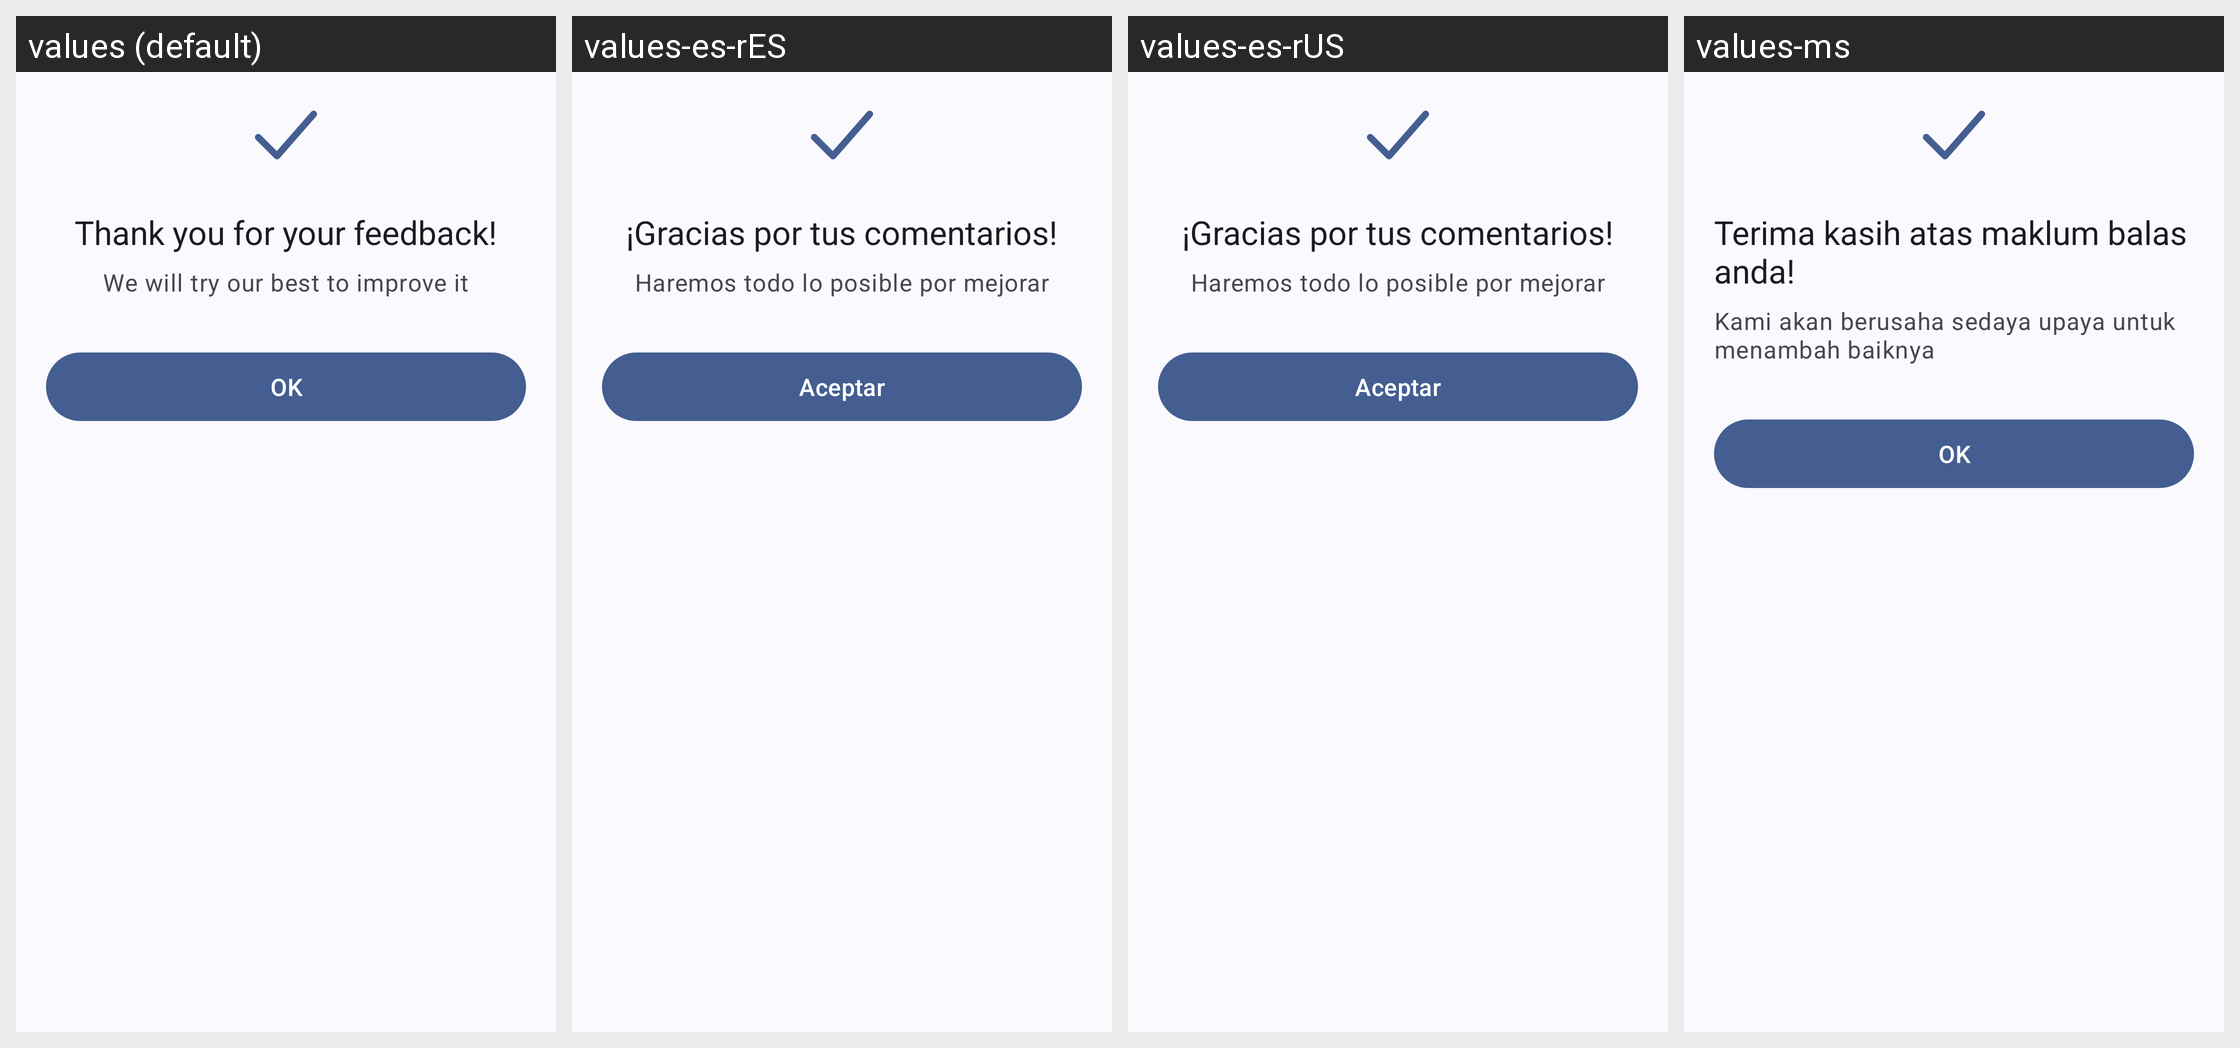

Locale-by-locale string values for the Android screen shown in this grid:
Android screen res/layout/bottom_sheet_feedback_success.xml rendered under 4 locales, left to right: values (default), values-es-rES, values-es-rUS, values-ms. Device: Nexus 5 (rendered at 1080×1920; each locale shown at half size, 540×960, under a caption strip naming it); theme Theme.MusicDownloader.
Other locales in the repository, not shown: values-ar, values-bn, values-ca, values-cs, values-de, values-es, values-et, values-fa, values-fr-rCA, values-fr-rFR, values-gl, values-hi, values-hr, values-hu, values-in, values-ja, values-ko, values-mn, values-pl, values-pt, values-pt-rBR, values-pt-rPT, values-ru, values-ta, values-th, values-uk, values-vi, values-zh-rCN, values-zh-rTW.
Strings drawn on this screen, with the default value and each locale's value (text and hints the layout hard-codes, and strings that could not be matched under every locale, appear in the picture but are not listed):

thank_for_your_feedback
  values: Thank you for your feedback!
  values-es-rES: ¡Gracias por tus comentarios!
  values-es-rUS: ¡Gracias por tus comentarios!
  values-ms: Terima kasih atas maklum balas anda!

we_will_try_our_best_to_improve_it
  values: We will try our best to improve it
  values-es-rES: Haremos todo lo posible por mejorar
  values-es-rUS: Haremos todo lo posible por mejorar
  values-ms: Kami akan berusaha sedaya upaya untuk menambah baiknya

ok
  values: OK
  values-es-rES: Aceptar
  values-es-rUS: Aceptar
  values-ms: OK
